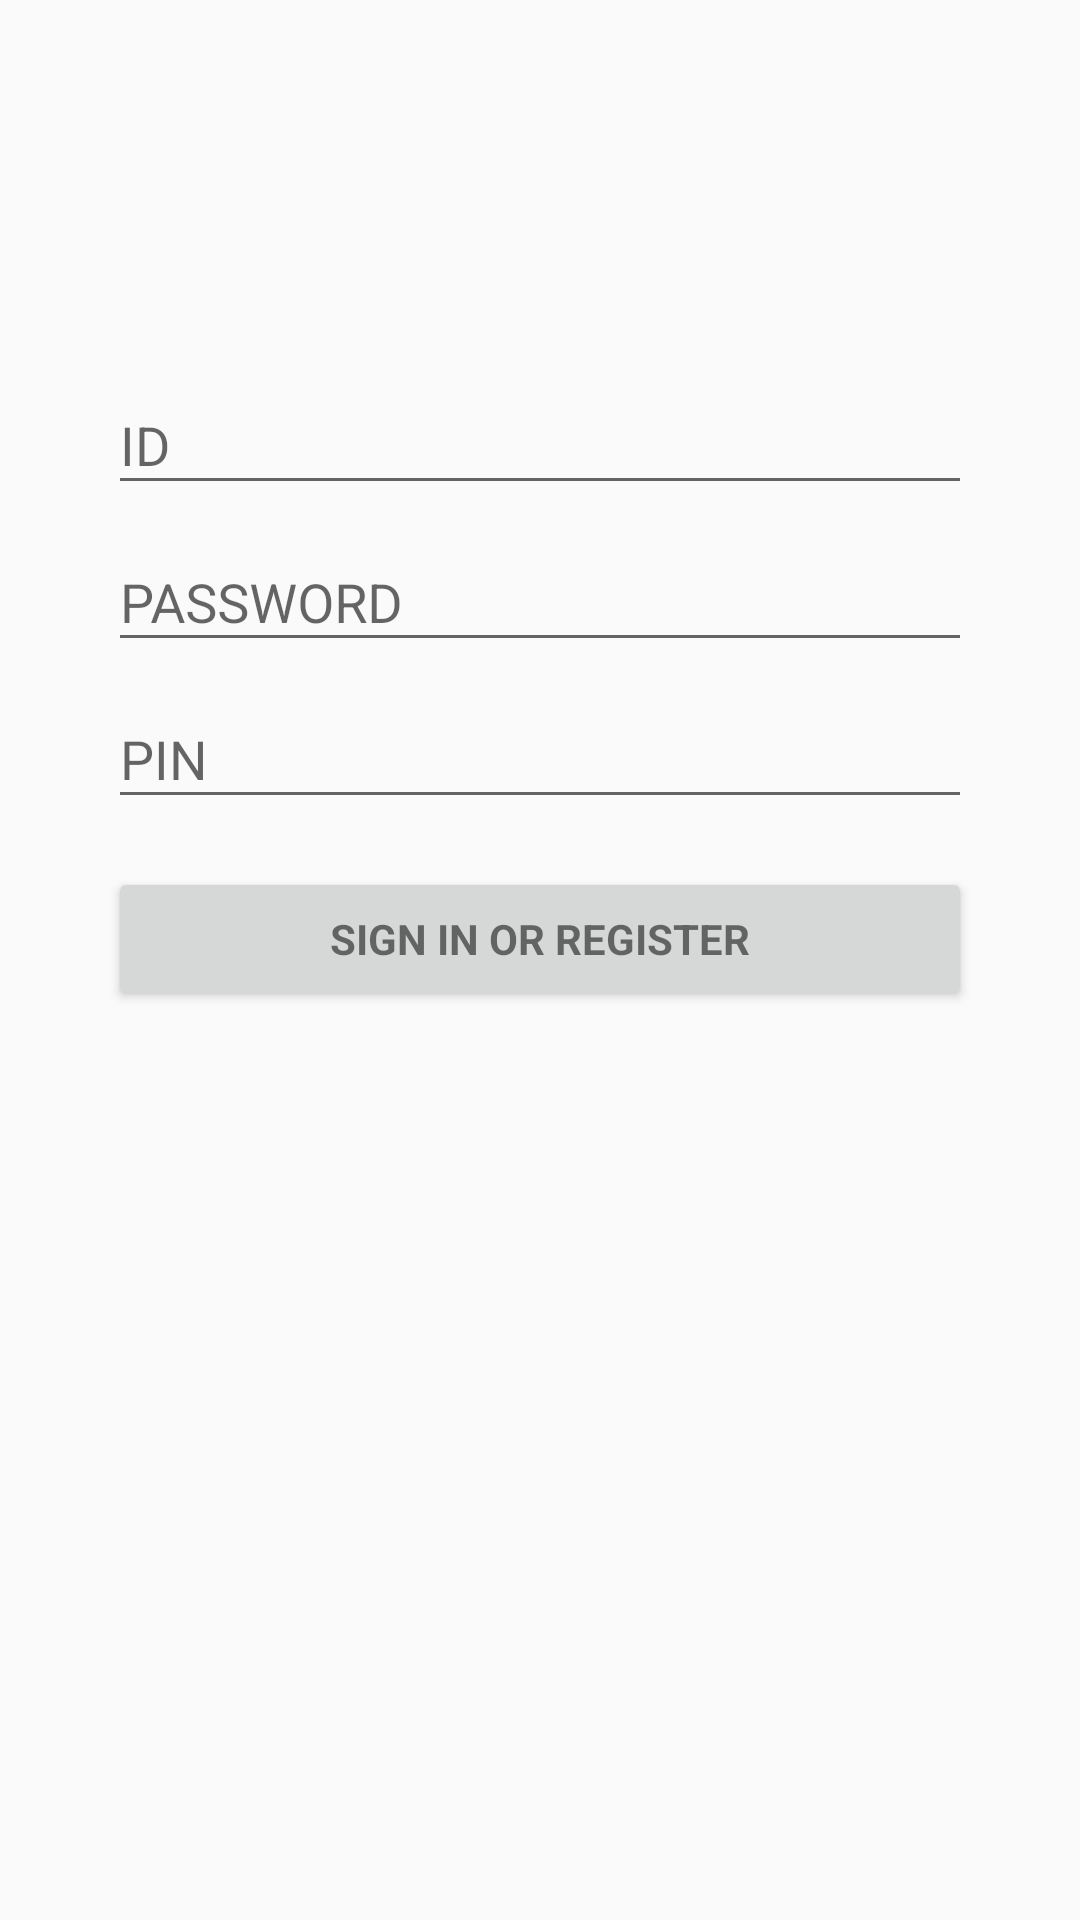

Write the Android layout XML for this screen, with the resource values it uses.
<!-- AndroidManifest.xml: application theme AppTheme -->
<!-- res/layout/activity_login.xml -->
<LinearLayout
    xmlns:android="http://schemas.android.com/apk/res/android"
    xmlns:tools="http://schemas.android.com/tools"
    android:layout_width="match_parent"
    android:layout_height="match_parent"
    android:gravity="center_horizontal"
    android:orientation="vertical"
    android:paddingBottom="@dimen/activity_vertical_margin"
    android:paddingLeft="@dimen/activity_horizontal_margin"
    android:paddingRight="@dimen/activity_horizontal_margin"
    android:paddingTop="@dimen/activity_vertical_margin"
    tools:context="com.muhanbit.sycrethealth.view.LoginActivity">



    <ScrollView
        android:id="@+id/login_form"
        android:layout_width="match_parent"
        android:layout_height="match_parent">

        <LinearLayout
            android:id="@+id/email_login_form"
            android:layout_width="match_parent"
            android:layout_height="wrap_content"
            android:layout_marginTop="100dp"
            android:paddingLeft="20dp"
            android:paddingRight="20dp"
            android:orientation="vertical">

            <android.support.design.widget.TextInputLayout
                android:layout_width="match_parent"
                android:layout_height="wrap_content">

                <EditText
                    android:id="@+id/user_id"
                    android:layout_width="match_parent"
                    android:layout_height="wrap_content"
                    android:hint="@string/prompt_email"
                    android:inputType="textEmailAddress"
                    android:maxLines="1"
                    android:singleLine="true" />

            </android.support.design.widget.TextInputLayout>

            <android.support.design.widget.TextInputLayout
                android:layout_width="match_parent"
                android:layout_height="wrap_content">

                <EditText
                    android:id="@+id/password"
                    android:layout_width="match_parent"
                    android:layout_height="wrap_content"
                    android:hint="@string/prompt_password"
                    android:inputType="textPassword"
                    android:maxLines="1"
                    android:singleLine="true" />

            </android.support.design.widget.TextInputLayout>

            <android.support.design.widget.TextInputLayout
                android:layout_width="match_parent"
                android:layout_height="wrap_content">

                <EditText
                    android:id="@+id/pin_number"
                    android:layout_width="match_parent"
                    android:layout_height="wrap_content"
                    android:hint="@string/pin"
                    android:inputType="numberPassword"
                    android:maxLines="1"
                    android:singleLine="true" />

            </android.support.design.widget.TextInputLayout>

            <Button
                android:id="@+id/login_btn"
                style="?android:textAppearanceSmall"
                android:layout_width="match_parent"
                android:layout_height="wrap_content"
                android:layout_marginTop="16dp"
                android:text="@string/action_sign_in"
                android:textStyle="bold" />

        </LinearLayout>
    </ScrollView>
</LinearLayout>
<!-- resources referenced by this layout -->
<resources>
  <dimen name="activity_horizontal_margin">16dp</dimen>
  <dimen name="activity_vertical_margin">16dp</dimen>
  <string name="action_sign_in">Sign in or register</string>
  <string name="pin">PIN</string>
  <string name="prompt_email">ID</string>
  <string name="prompt_password">PASSWORD</string>
  <style name="AppTheme" parent="Theme.AppCompat.Light.DarkActionBar">
          
          <item name="windowNoTitle">true</item>
          <item name="windowActionBar">false</item>
          <item name="colorPrimary">@color/colorPrimary</item>
          <item name="colorPrimaryDark">@color/colorPrimaryDark</item>
          <item name="colorAccent">@color/colorAccent</item>
  
          <item name="actionOverflowMenuStyle">@style/OverflowMenu</item>
      </style>
  <color name="colorPrimary">#3F51B5</color>
  <color name="colorPrimaryDark">#303F9F</color>
  <color name="colorAccent">#FF4081</color>
  <style name="OverflowMenu" parent="Widget.AppCompat.PopupMenu.Overflow">
          <item name="overlapAnchor">false</item>
          <item name="android:overlapAnchor">false</item>
  
      </style>
</resources>
